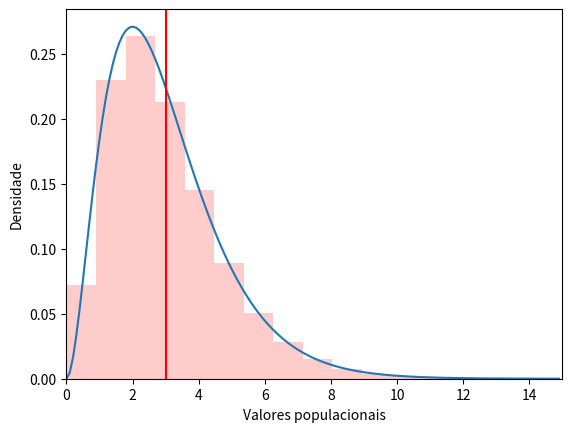
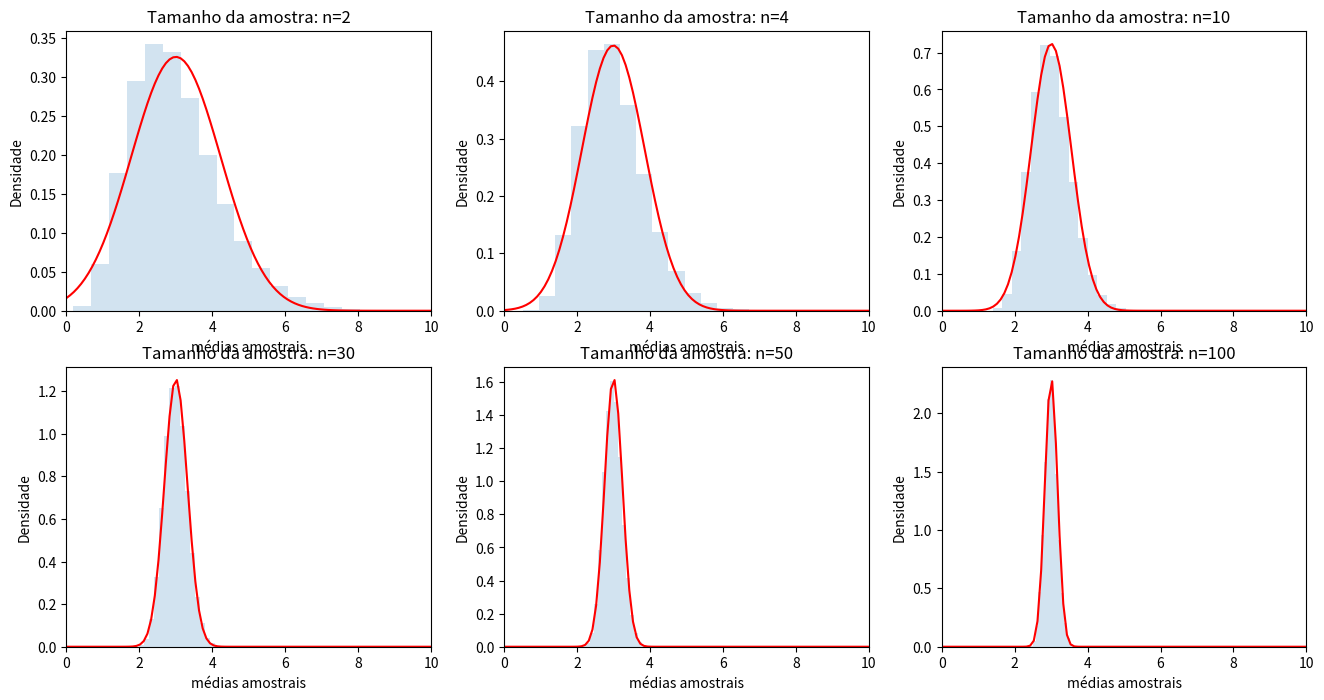

Here is the Python script that generated these plots, in order: (Note: this script raises an exception after producing the figures.)
import numpy as np
import matplotlib.pyplot as plt
import numpy.random as rnd
from scipy.stats import norm
from scipy.stats import gamma

%matplotlib inline

#População
data = gamma.rvs(3, size=1000000)
mu=np.mean(data)
sigma=np.var(data)**0.5

x = np.arange(0,15,0.1)
y = gamma.pdf(x, a=3)
plt.plot(x,y)
plt.axvline(mu, color='r')

plt.hist(data, bins=20, density=True, histtype='stepfilled', alpha=0.2, color='r')
plt.xlabel('Valores populacionais')
plt.ylabel('Densidade')
plt.xlim(0,15)

print('X segue uma distribuição Gamma')
print('Média de X ==> Valor de mu = ', "%6.3f"%np.mean(data))
print('Variância de X ==> Valor de sigma2 = :', "%6.3f"%np.var(data))
print ('-' * 20)

f, axarr = plt.subplots(2,3,figsize=(16,8))
i=0
j=0
for n in [2, 4, 10, 30, 50, 100]:
    if (n==30):
        i=1
        j=0
        
    sampling = np.random.choice(data,size=(100000,n))
    mean_of_sample = np.mean(sampling,1)
    mean_of_mean = np.mean(mean_of_sample)
    dp_of_mean = np.std(mean_of_sample,ddof=1)

    axarr[i,j].hist(mean_of_sample, bins=20, density=True, histtype='stepfilled', alpha=0.2)
    x = np.linspace(0,10,100)
    y = norm.pdf(x,loc=mean_of_mean,scale=dp_of_mean)
    axarr[i,j].plot(x,y,'r')
    axarr[i,j].set_title('Tamanho da amostra: n='+str(n))
    axarr[i,j].set_xlabel('médias amostrais')
    axarr[i,j].set_ylabel('Densidade')
    axarr[i,j].set_xlim(0,10)
    #ax.set_ylim(0,.30)

    j+=1
        
    print('Tamanho da amostra: n=',n)
    print('Média das médias amostrais:', "%6.3f"%mean_of_mean)
    print('Variância das médias amostrais:', "%6.3f"%dp_of_mean**2)
    print ('-' * 20)
    
plt.tight_layout(1)

#Distribuição de Xi para n=2
n=2

f, axarr = plt.subplots(3,figsize=(8,8))
sampling = np.random.choice(data,size=(100000,n))
X1=sampling[:,0]
X2=sampling[:,1]

mean_of_sample = np.mean(sampling,1)
mean_of_mean = np.mean(mean_of_sample)
dp_of_mean = np.std(mean_of_sample,ddof=1)

x = np.linspace(0,10,100)
y = gamma.pdf(x,a=3)

axarr[0].hist(data, bins=20, density=True, histtype='stepfilled', alpha=0.2, color='r')
axarr[0].plot(x,y,'r')
axarr[0].axvline(mu, color='r')
axarr[0].set_title('População')
axarr[0].set_xlabel('Valores populacionais')
axarr[0].set_ylabel('Densidade')
axarr[0].set_xlim(0,15)

axarr[1].hist(X1, bins=20, density=True, histtype='stepfilled', alpha=0.2, color='g')
axarr[1].plot(x,y,'r')
axarr[1].axvline(np.mean(X1), color='r')
axarr[1].set_title('Primeiro valor de cada amostra')
axarr[1].set_xlabel('Valores de X1')
axarr[1].set_ylabel('Densidade')
axarr[1].set_xlim(0,15)
  
axarr[2].hist(X1, bins=20, density=True, histtype='stepfilled', alpha=0.2, color='g')
axarr[2].plot(x,y,'r')
axarr[2].axvline(np.mean(X2), color='r')
axarr[2].set_title('Segundo valor de cada amostra')
axarr[2].set_xlabel('Valores de X2')
axarr[2].set_ylabel('Densidade')
axarr[2].set_xlim(0,15)

plt.tight_layout(1)

np.corrcoef(X1,X2)

